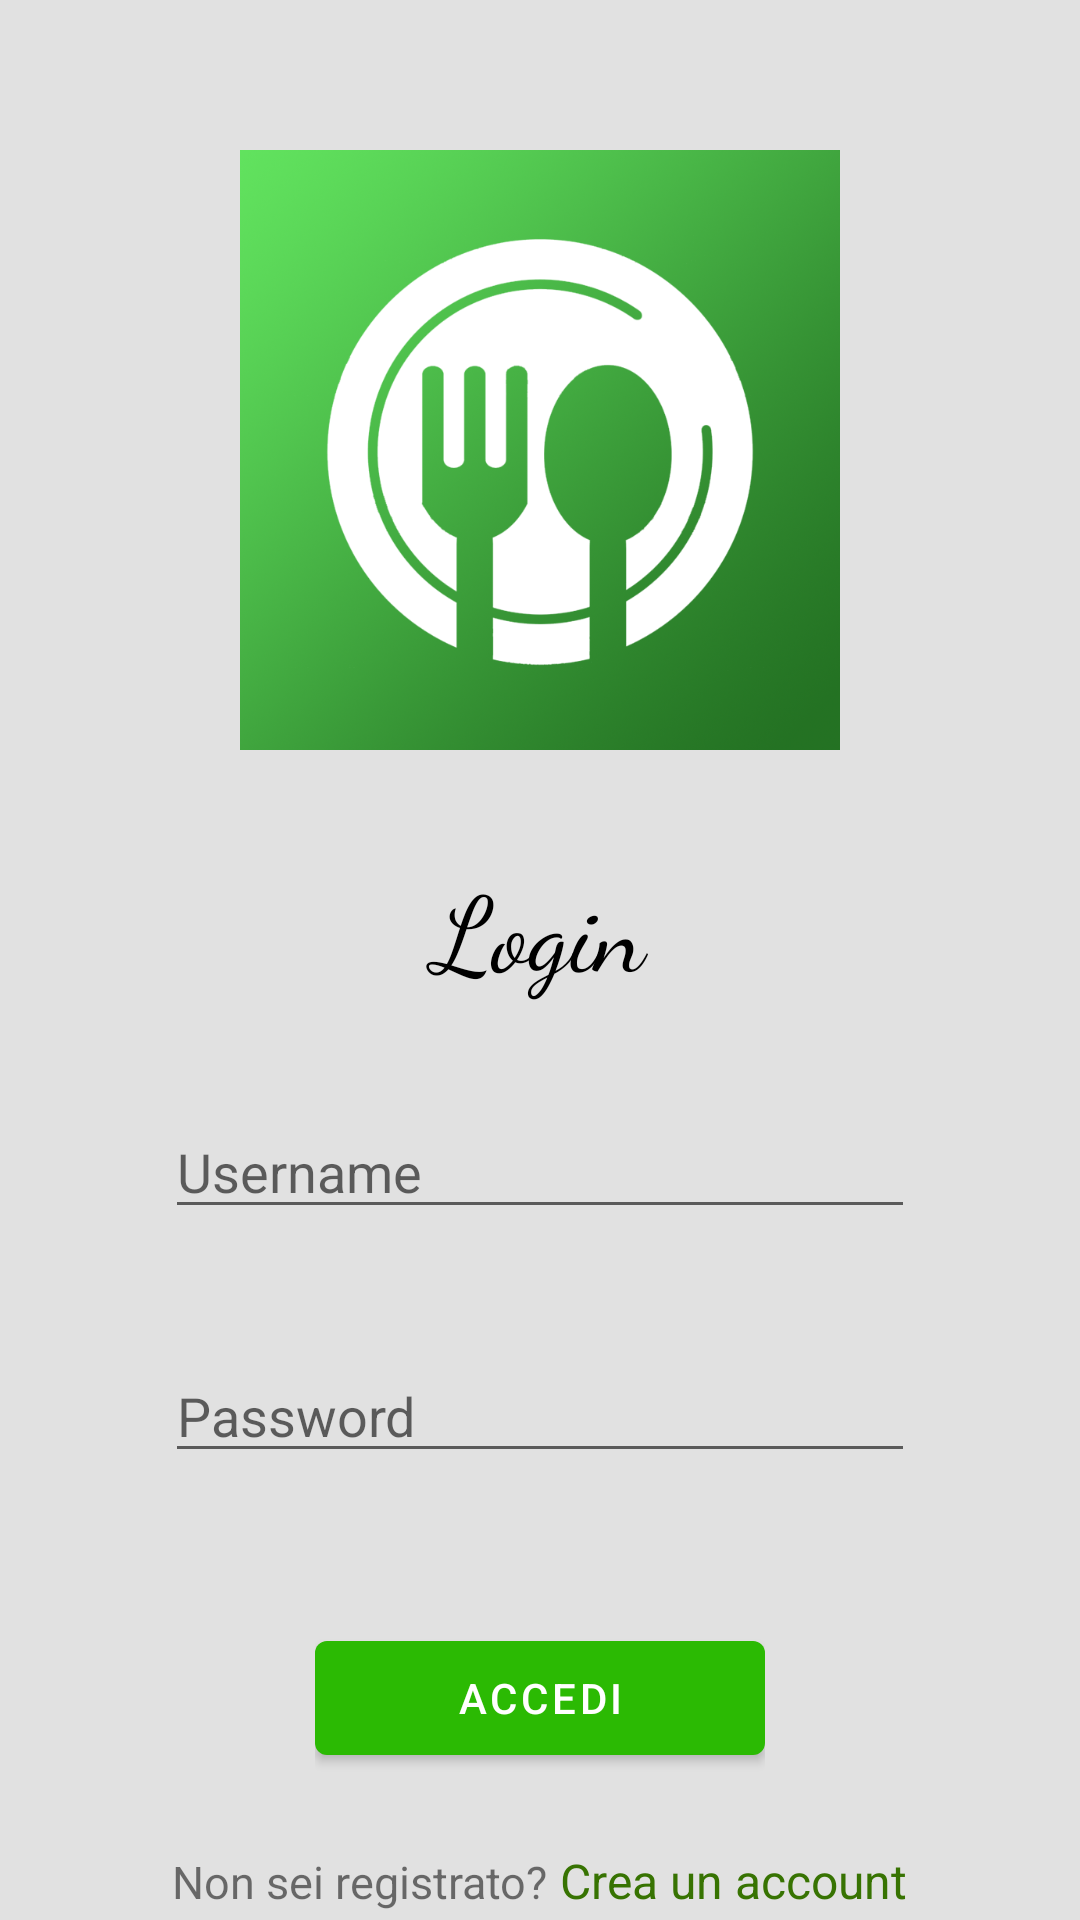

Layout XML and referenced resources for this Android screen:
<!-- AndroidManifest.xml: application theme Theme.ValtellinaAdvisor -->
<!-- res/layout/content_login.xml -->
<?xml version="1.0" encoding="utf-8"?>
<RelativeLayout xmlns:android="http://schemas.android.com/apk/res/android"
    xmlns:app="http://schemas.android.com/apk/res-auto"
    xmlns:tools="http://schemas.android.com/tools"
    android:layout_width="match_parent"
    android:layout_height="match_parent"
    app:layout_behavior="@string/appbar_scrolling_view_behavior"
    android:background="#E1E1E1">

    <ImageView
        android:id="@+id/icon"
        android:layout_width="200dp"
        android:layout_height="200dp"
        android:src="@drawable/icon_background"
        android:background="@drawable/bg_icon"
        android:outlineProvider="background"
        android:layout_alignParentTop="true"
        android:layout_centerHorizontal="true"
        android:layout_marginTop="50dp"/>
    <ImageView
        android:layout_width="200dp"
        android:layout_height="200dp"
        android:src="@drawable/icon_foreground"
        android:layout_alignParentTop="true"
        android:layout_centerHorizontal="true"
        android:layout_marginTop="50dp"/>

    <TextView
        android:id="@+id/title"
        android:layout_width="wrap_content"
        android:layout_height="wrap_content"
        android:layout_below="@id/icon"
        android:layout_centerHorizontal="true"
        android:layout_marginTop="35dp"
        android:fontFamily="cursive"
        android:text=" Login "
        android:textColor="@color/black"
        android:textSize="35dp" />

    <RelativeLayout
        android:layout_width="wrap_content"
        android:layout_height="wrap_content"
        android:layout_centerHorizontal="true"
        android:layout_below="@id/title"
        android:layout_marginTop="35dp">

        <EditText
            android:id="@+id/username"
            android:layout_width="250dp"
            android:layout_height="wrap_content"
            android:layout_alignParentTop="true"
            android:hint="Username"
            android:inputType="text"
            android:maxLines="1"/>
        <EditText
            android:id="@+id/password"
            android:layout_width="250dp"
            android:layout_height="wrap_content"
            android:layout_below="@id/username"
            android:layout_marginTop="40dp"
            android:hint="Password"
            android:inputType="textPassword"/>

        <FrameLayout
            android:id="@+id/button"
            android:layout_width="wrap_content"
            android:layout_height="wrap_content"
            android:layout_below="@id/password"
            android:layout_centerHorizontal="true"
            android:layout_marginTop="50dp">
        <Button
            android:id="@+id/accedi"
            android:layout_width="150dp"
            android:layout_height="50dp"
            android:text="Accedi" />

        <ProgressBar
            android:id="@+id/progress"
            android:layout_width="50dp"
            android:layout_height="50dp"
            android:layout_gravity="center"
            android:elevation="8dp"
            android:padding="7dp"
            android:indeterminateTint="@color/white"/>
        </FrameLayout>

        <LinearLayout
            android:layout_width="wrap_content"
            android:layout_height="wrap_content"
            android:layout_below="@id/button"
            android:layout_marginTop="25dp"
            android:layout_centerHorizontal="true">
            <TextView
                android:layout_width="wrap_content"
                android:layout_height="wrap_content"
                android:text="Non sei registrato?"
                android:textSize="15dp"/>
            <TextView
                android:id="@+id/registrati"
                android:layout_width="wrap_content"
                android:layout_height="wrap_content"
                android:text=" Crea un account"
                android:textColor="@color/green_darker"
                android:textSize="16dp"/>
        </LinearLayout>

    </RelativeLayout>

</RelativeLayout>
<!-- resources referenced by this layout -->
<resources>
  <color name="black">#FF000000</color>
  <color name="green_darker">#377302</color>
  <color name="white">#FFFFFFFF</color>
  <!-- drawable icon_background: png bitmap (drawable, 406159 bytes) -->
  <!-- drawable icon_foreground: png bitmap (drawable, 48416 bytes) -->
  <style name="Theme.ValtellinaAdvisor" parent="Theme.MaterialComponents.Light.DarkActionBar">
          
          <item name="colorPrimary">@color/green_dark</item>
          <item name="colorPrimaryVariant">@color/green_darker</item>
          <item name="colorOnPrimary">@color/white</item>
          
          <item name="colorSecondary">@color/green</item>
          <item name="colorSecondaryVariant">@color/green_dark</item>
          <item name="colorOnSecondary">@color/black</item>
          
          <item name="android:statusBarColor" tools:targetApi="l">?attr/colorPrimaryVariant</item>
          
          <item name="android:forceDarkAllowed" tools:targetApi="q">false</item>
      </style>
  <color name="green_dark">#2BBA03</color>
  <color name="green">#70EF00</color>
</resources>
